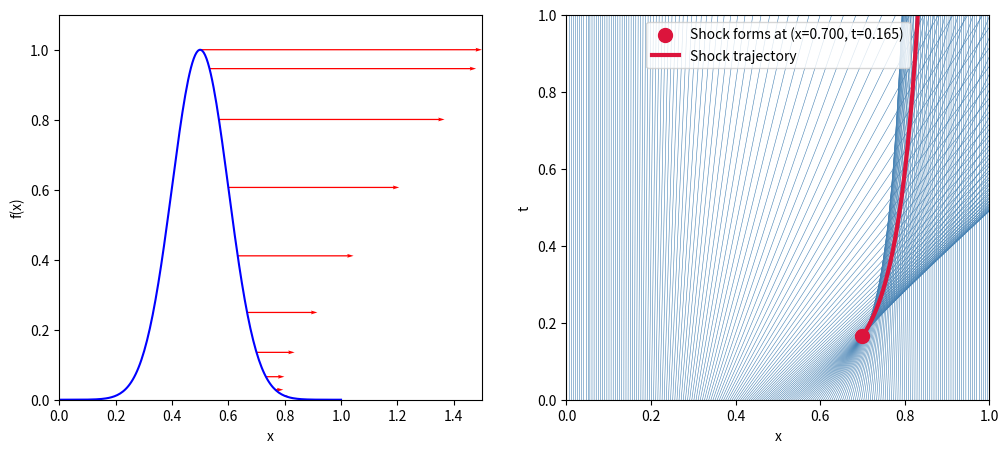

Generate this figure with matplotlib:
import numpy as np
import matplotlib.pyplot as plt

#initial condition
def f(x):
    return np.exp(-(x - 0.5)**2 / (2 * 0.1**2))


# Discretisation
N = 200
x = np.linspace(0, 1, N)
u = f(x)

# vectors for velocity visualisation
x_vec = np.linspace(0.5, 0.8, 10)
y_vec = f(x_vec)
u_vec = y_vec
v_vec = np.zeros_like(x_vec)

# Shock formation (first instance)
t_candidates = (x[1:] - x[:-1]) / (u[:-1] - u[1:])#all intersections
valid = (t_candidates > 0) & np.isfinite(t_candidates)#choose only positive and finite ones
i_first = np.argmin(np.where(valid, t_candidates, np.inf)) 
t_shock = t_candidates[i_first]
x_shock = x[i_first] + u[i_first] * t_shock

#initialisation for further shocks
shock_t = [t_shock] 
shock_x = [x_shock]
iL, iR = i_first, i_first + 1 #indicies of first characteristics that intersect

#shock propagation
for i in range(int(N/2)): #try to find N/2 points of intersection (i not used)
    if iL == 0 or iR == N - 1:
        break #stop if we start to go out of bounds
    iL_next = iL - 1
    iR_next = iR + 1
    xL, uL = x[iL_next], u[iL_next]
    xR, uR = x[iR_next], u[iR_next]
    t_next = (xR - xL) / (uL - uR)
    print(t_next)
    if t_next <= shock_t[-1]: #stops when weve reached
        break
    x_next = xL + uL * t_next
    shock_t.append(t_next)
    shock_x.append(x_next)
    iL, iR = iL_next, iR_next #for next iteration

#Set-up plots
fig, (ax1, ax2) = plt.subplots(1, 2, figsize=(12,5))

# Left: function and velocities
ax1.plot(x, u, color='blue', lw=1.5)
ax1.quiver(x_vec, y_vec, u_vec, v_vec, scale=1.5, color='red', width=0.003)
ax1.set_xlabel('x')
ax1.set_ylabel('f(x)')
ax1.set_xlim(0, 1.5)
ax1.set_ylim(0, 1.1)

# characteristics
t_vals = np.linspace(0,1,200)
for i in range(len(x)):
    xi = x[i]
    ui = u[i]
    ax2.plot(xi + ui * t_vals, t_vals, color='steelblue', lw=0.4)

#shock and trajectory
ax2.scatter(shock_x[0], shock_t[0], color='crimson', s=100,
            label=f'Shock forms at (x={shock_x[0]:.3f}, t={shock_t[0]:.3f})',zorder=5)
ax2.plot(shock_x, shock_t, color='crimson', lw=3, label='Shock trajectory')
ax2.set_xlabel('x'); ax2.set_ylabel('t')
ax2.set_xlim(0, 1); ax2.set_ylim(0, 1)
ax2.legend()

# Show legend in right plot
ax2.legend()

plt.show()



